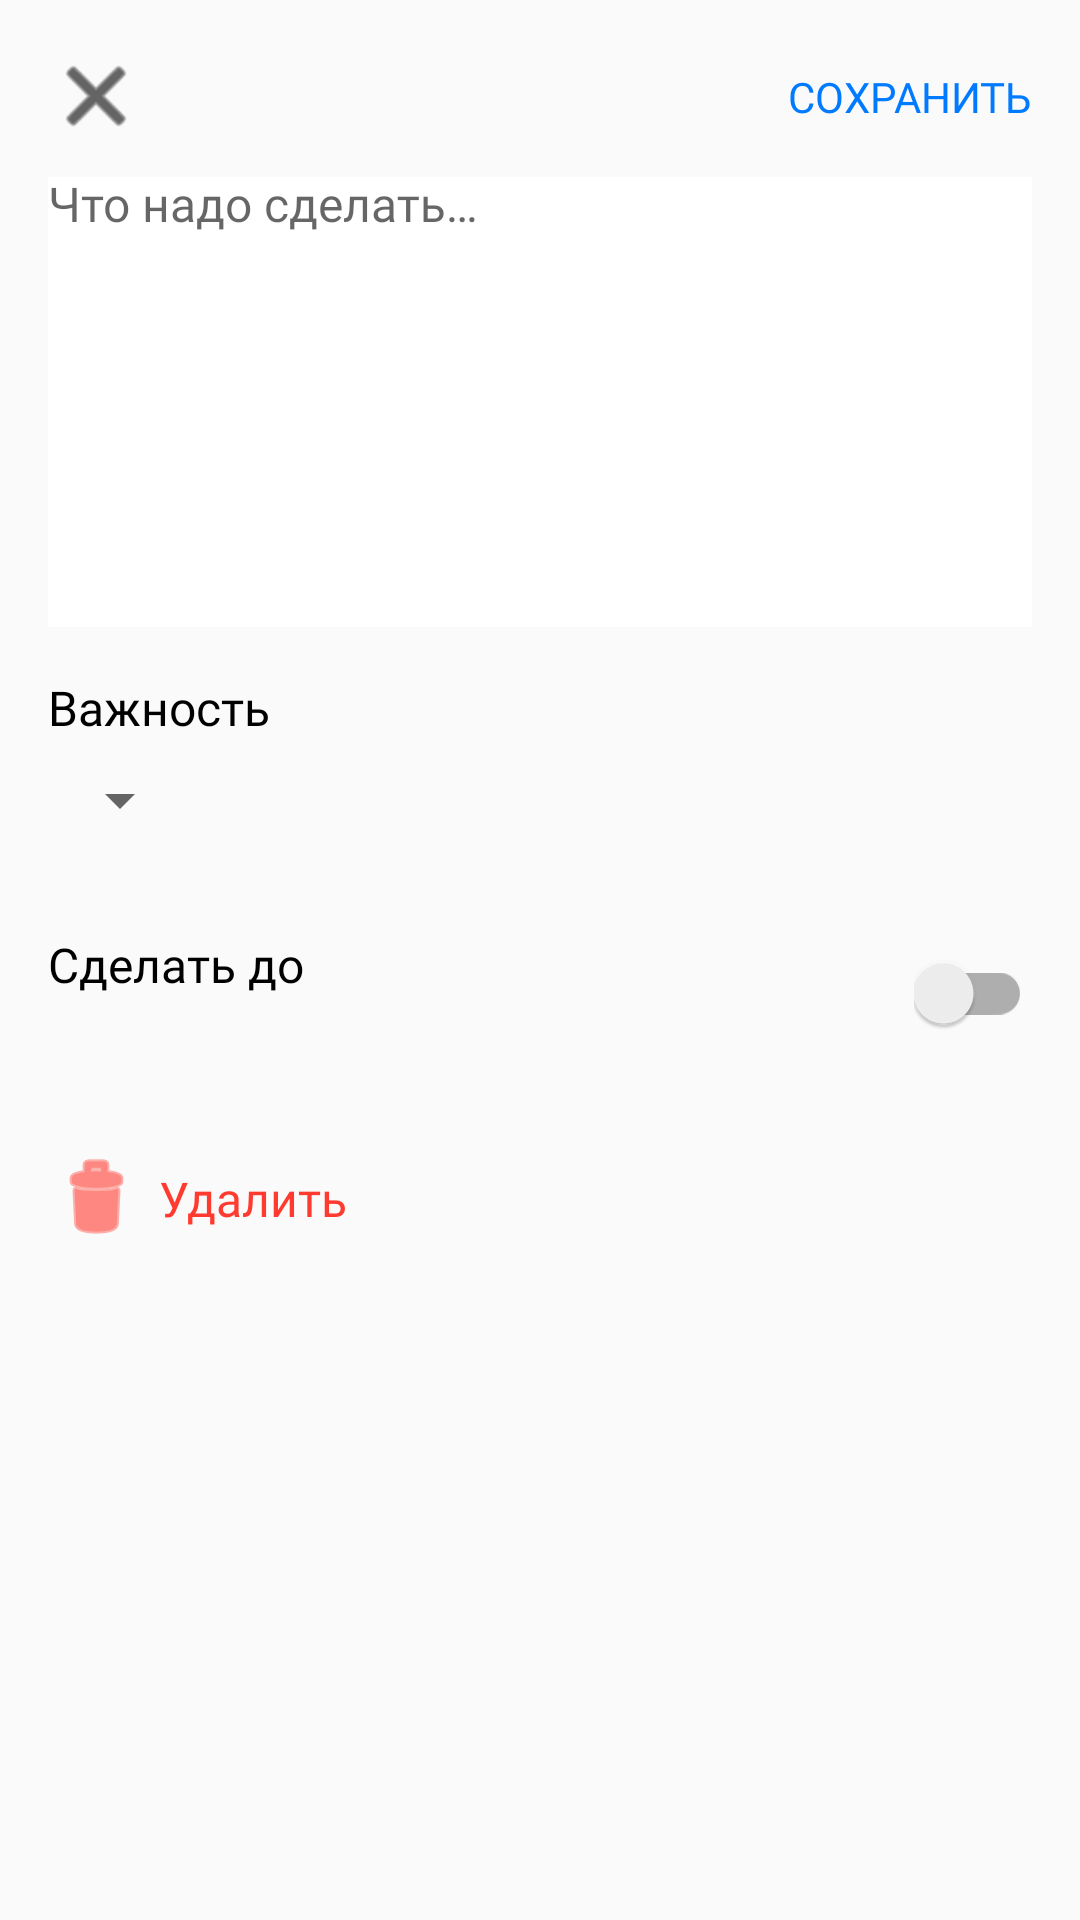

This screen was rendered from an Android layout file. Write that file and the resources it references.
<!-- AndroidManifest.xml: application theme TodoApplication -->
<!-- res/layout/add_task_fragment.xml -->
<?xml version="1.0" encoding="utf-8"?>

<androidx.constraintlayout.widget.ConstraintLayout xmlns:android="http://schemas.android.com/apk/res/android"
    xmlns:app="http://schemas.android.com/apk/res-auto"
    xmlns:tools="http://schemas.android.com/tools"
    android:layout_width="match_parent"
    android:layout_height="match_parent">

    <ImageView
        android:id="@+id/iv_cancel"
        android:layout_width="wrap_content"
        android:layout_height="wrap_content"
        android:layout_marginStart="16dp"
        android:layout_marginTop="16dp"
        app:layout_constraintStart_toStartOf="parent"
        app:layout_constraintTop_toTopOf="parent"
        app:srcCompat="@drawable/cancel_sign" />

    <TextView
        android:id="@+id/tv_save"
        style="@style/blue_button"
        android:layout_width="wrap_content"
        android:layout_height="wrap_content"
        android:layout_marginEnd="16dp"
        android:text="@string/save"
        app:layout_constraintBottom_toBottomOf="@id/iv_cancel"
        app:layout_constraintEnd_toEndOf="parent"
        app:layout_constraintTop_toTopOf="@id/iv_cancel" />

    <TextView
        android:id="@+id/tv_importance"
        style="@style/body"
        android:textColor="?attr/colorOnPrimary"
        android:layout_width="wrap_content"
        android:layout_height="wrap_content"
        android:layout_marginTop="16dp"
        android:text="@string/importance"
        app:layout_constraintStart_toStartOf="@id/textInputLayout"
        app:layout_constraintTop_toBottomOf="@id/textInputLayout" />

    <TextView
        android:id="@+id/tv_do_until"
        style="@style/body"
        android:textColor="?attr/colorOnPrimary"
        android:layout_width="wrap_content"
        android:layout_height="wrap_content"
        android:layout_marginTop="32dp"
        android:text="@string/do_until"
        app:layout_constraintStart_toStartOf="@+id/sp_importance"
        app:layout_constraintTop_toBottomOf="@id/sp_importance" />

    <androidx.appcompat.widget.AppCompatSpinner
        android:id="@+id/sp_importance"
        style="@style/body"
        android:layout_width="wrap_content"
        android:layout_height="wrap_content"
        android:layout_marginTop="8dp"
        app:layout_constraintStart_toStartOf="@id/tv_importance"
        app:layout_constraintTop_toBottomOf="@id/tv_importance" />

    <TextView
        android:id="@+id/tv_delete"
        style="@style/important_text"
        android:layout_width="wrap_content"
        android:layout_height="wrap_content"
        android:layout_marginStart="5dp"
        android:text="@string/delete"
        app:layout_constraintBottom_toBottomOf="@id/iv_delete"
        app:layout_constraintStart_toEndOf="@id/iv_delete"
        app:layout_constraintTop_toTopOf="@id/iv_delete" />

    <TextView
        android:id="@+id/tv_date"
        android:textColor="?attr/colorOnPrimary"
        android:layout_width="wrap_content"
        android:layout_height="wrap_content"
        app:layout_constraintStart_toStartOf="@id/tv_do_until"
        app:layout_constraintTop_toBottomOf="@id/tv_do_until" />

    <com.google.android.material.textfield.TextInputLayout
        android:id="@+id/textInputLayout"
        android:layout_width="0dp"
        android:layout_height="wrap_content"
        app:boxBackgroundMode="none"
        app:boxCornerRadiusBottomEnd="8dp"
        app:boxCornerRadiusBottomStart="8dp"
        app:boxCornerRadiusTopEnd="8dp"
        app:boxCornerRadiusTopStart="8dp"
        app:layout_constraintEnd_toEndOf="@id/tv_save"
        app:layout_constraintStart_toStartOf="@id/iv_cancel"
        app:layout_constraintTop_toBottomOf="@id/iv_cancel">

        <com.google.android.material.textfield.TextInputEditText
            android:id="@+id/et_task_text"
            style="@style/body"
            android:layout_width="match_parent"
            android:layout_height="wrap_content"
            android:textColor="?attr/colorOnSecondary"
            android:background="?attr/colorSecondary"
            android:gravity="top"
            android:hint="@string/to_do"
            android:minHeight="150dp"
            tools:layout_editor_absoluteX="-1dp"
            tools:layout_editor_absoluteY="73dp" />
    </com.google.android.material.textfield.TextInputLayout>

    <androidx.appcompat.widget.SwitchCompat
        android:id="@+id/sw_deadline"
        android:layout_width="wrap_content"
        android:layout_height="wrap_content"
        app:layout_constraintBottom_toBottomOf="@id/tv_date"
        app:layout_constraintEnd_toEndOf="@id/tv_save"
        app:layout_constraintTop_toTopOf="@id/tv_do_until" />

    <ImageView
        android:id="@+id/iv_delete"
        android:layout_width="wrap_content"
        android:layout_height="wrap_content"
        android:layout_marginTop="32dp"
        app:tint="?attr/colorError"
        app:layout_constraintStart_toStartOf="@id/tv_date"
        app:layout_constraintTop_toBottomOf="@id/tv_date"
        app:srcCompat="@android:drawable/ic_menu_delete" />
</androidx.constraintlayout.widget.ConstraintLayout>
<!-- resources referenced by this layout -->
<resources>
  <!-- drawable cancel_sign (drawable) -->
  <?xml version="1.0" encoding="utf-8"?>
  
  <bitmap xmlns:android="http://schemas.android.com/apk/res/android"
      android:src="@android:drawable/ic_menu_close_clear_cancel"
      android:tint="#000000">
      <stroke android:width="0px"/>
  </bitmap>
  <string name="delete">Удалить</string>
  <string name="do_until">Сделать до</string>
  <string name="importance">Важность</string>
  <string name="save">Сохранить</string>
  <string name="to_do">Что надо сделать…</string>
  <style name="blue_button">
          <item name="android:fontFamily">@font/montserrat</item>
          <item name="android:textStyle">normal</item>
          <item name="android:textAllCaps">true</item>
          <item name="android:textSize">14sp</item>
          <item name="android:lineSpacingExtra">10sp</item>
          <item name="android:textColor">@color/add_button</item>
      </style>
  <style name="body">
          <item name="fontFamily">@font/montserrat</item>
          <item name="android:textStyle">normal</item>
          <item name="android:textSize">16sp</item>
          <item name="android:lineSpacingExtra">4sp</item>
      </style>
  <style name="important_text">
          <item name="android:fontFamily">@font/montserrat</item>
          <item name="android:textStyle">normal</item>
          <item name="android:textSize">16sp</item>
          <item name="android:lineSpacingExtra">4sp</item>
          <item name="android:textColor">@color/delete_button</item>
      </style>
  <style name="TodoApplication" parent="Theme.AppCompat.DayNight">
          
          <item name="colorPrimary">@color/colorPrimary</item>
          <item name="colorOnPrimary">@color/colorOnPrimary</item>
  
          
          <item name="colorSecondary">@color/colorSecondary</item>
          <item name="colorOnSecondary">@color/colorOnSecondary</item>
  
          <item name="colorTertiary">@color/colorTertiary</item>
          <item name="colorOnTertiary">@color/colorOnTertiary</item>
  
          <item name="colorOutline">@color/colorOutline</item>
          <item name="colorAccent">@color/colorAccent</item>
          <item name="colorError">@color/red</item>
      </style>
  <color name="colorPrimary">#F5F6F2</color>
  <color name="colorOnPrimary">#000000</color>
  <color name="colorSecondary">#FFFFFF</color>
  <color name="colorOnSecondary">#666666</color>
  <color name="colorTertiary">#FFFFFF</color>
  <color name="colorOnTertiary">#B3B3B3</color>
  <color name="colorOutline">#cccccc</color>
  <color name="colorAccent">#007AFF</color>
  <color name="red">#FF3B30</color>
</resources>
